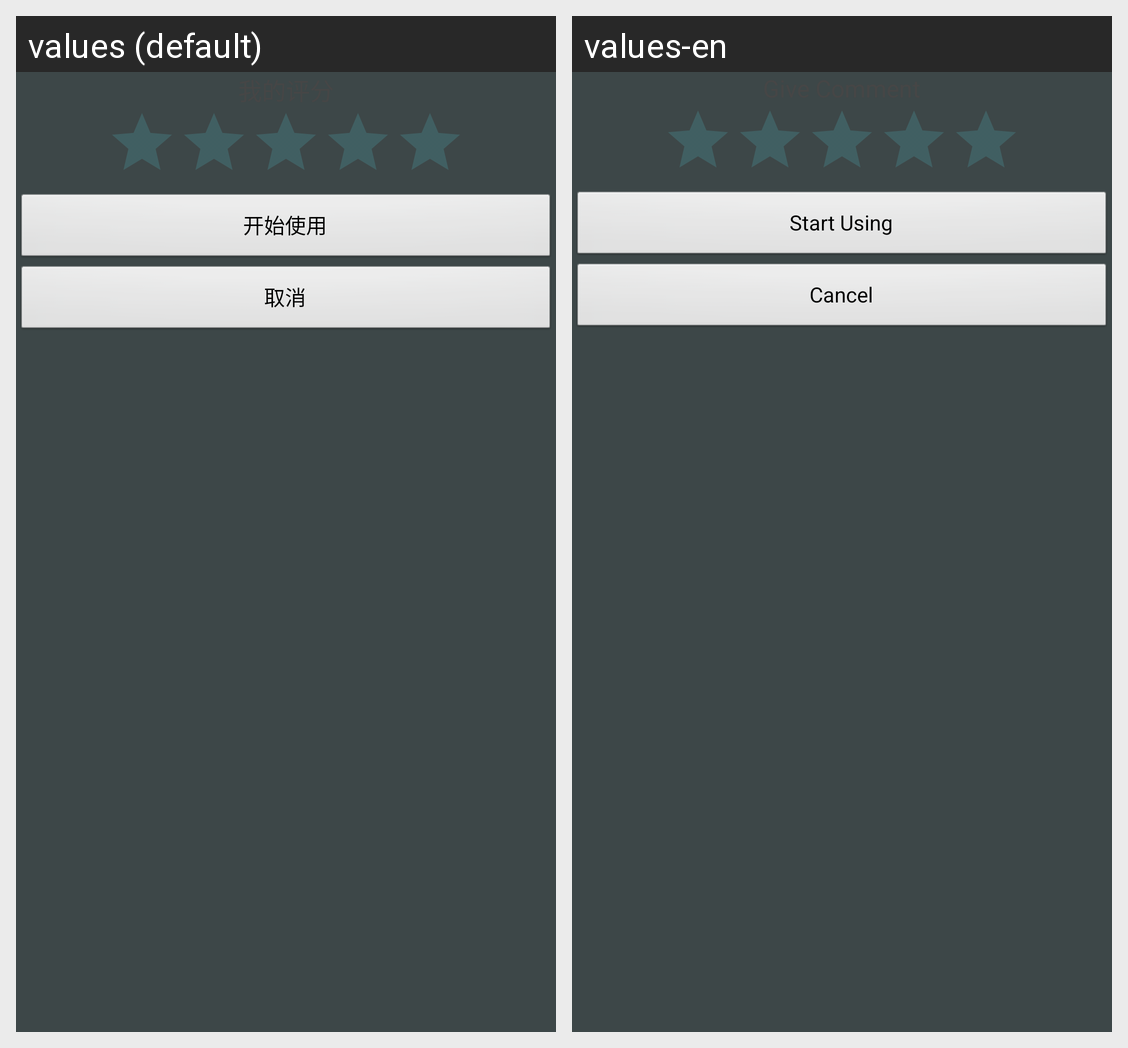

Locale-by-locale string values for the Android screen shown in this grid:
Android screen res/layout/score_menu.xml rendered under 2 locales, left to right: values (default), values-en. Device: Nexus 5 (rendered at 1080×1920; each locale shown at half size, 540×960, under a caption strip naming it); theme Theme.Radar.
Strings drawn on this screen, with the default value and each locale's value (text and hints the layout hard-codes, and strings that could not be matched under every locale, appear in the picture but are not listed):

start_use
  values: 开始使用
  values-en: Start Using

cancel
  values: 取消
  values-en: Cancel
